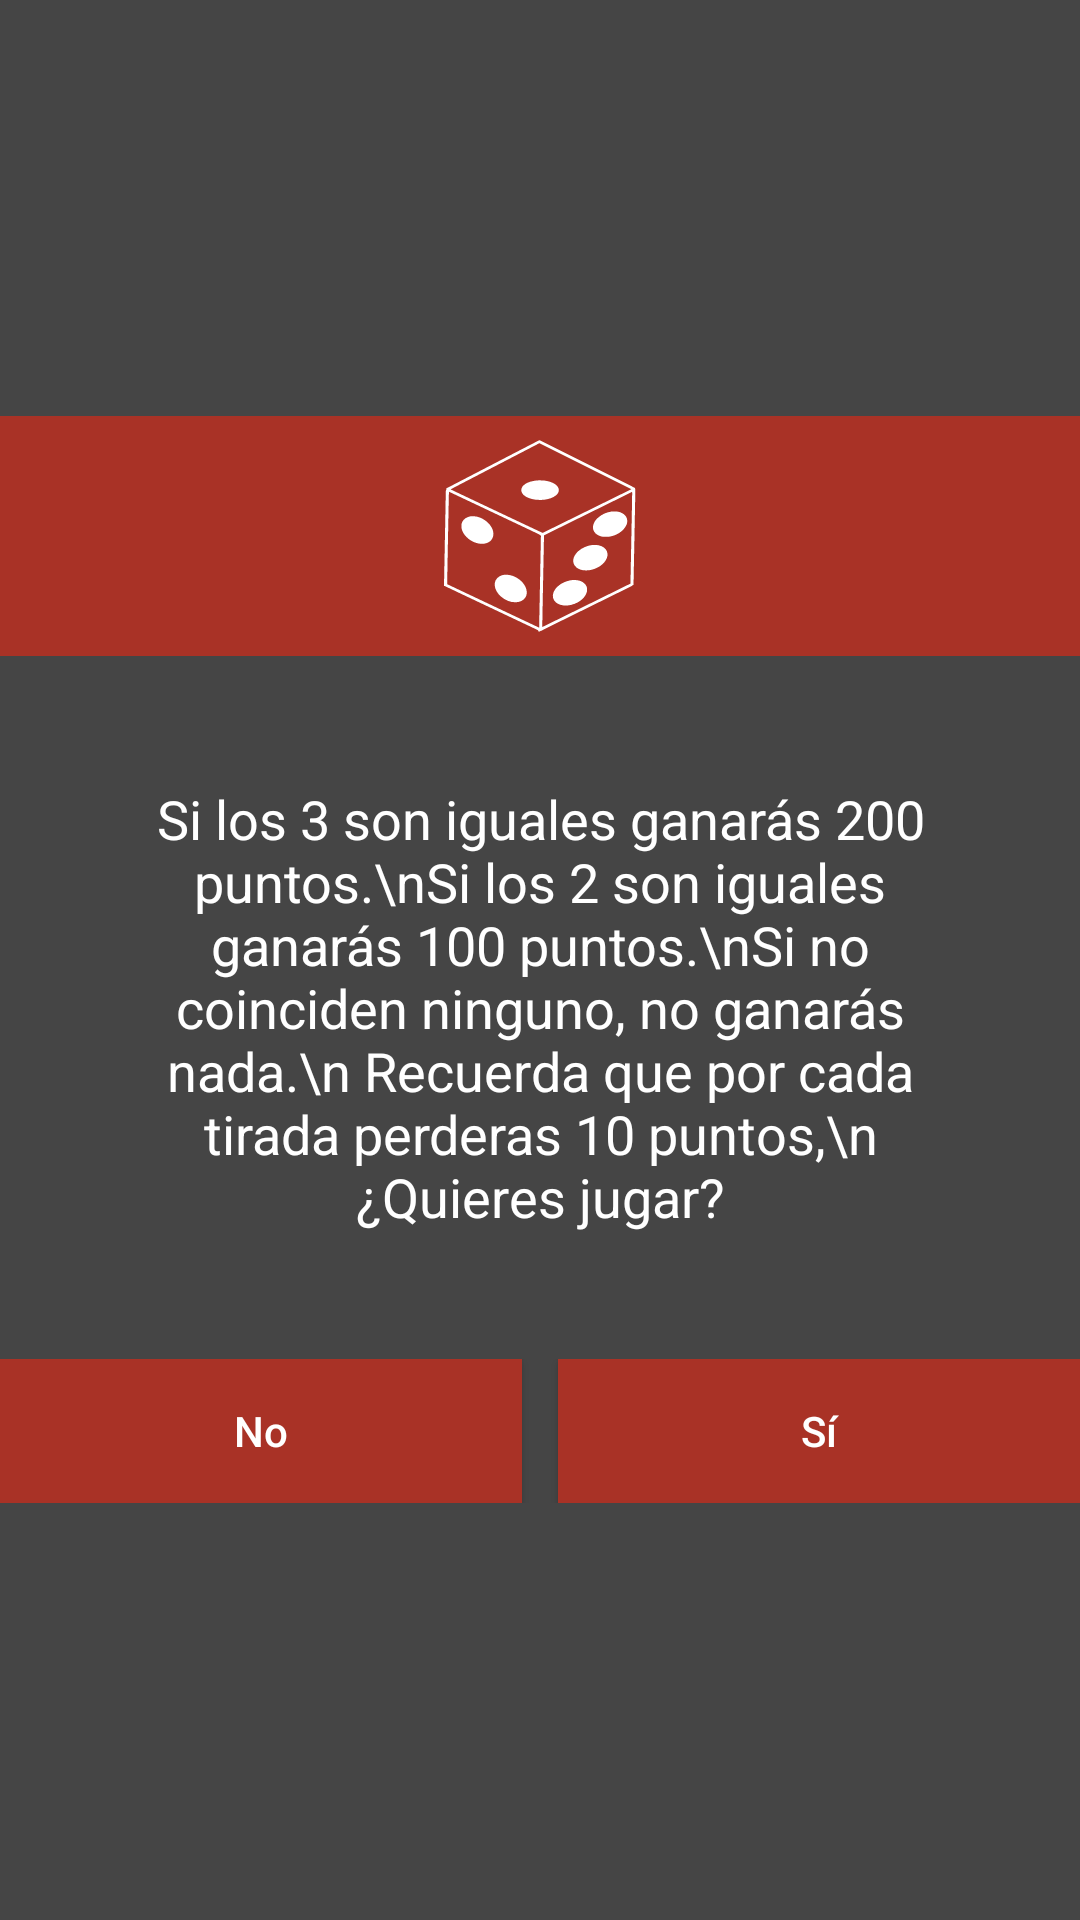

Write the Android layout XML for this screen, with the resource values it uses.
<!-- AndroidManifest.xml: application theme Theme.ExamenTema2 -->
<!-- res/layout/dialogo_normas.xml -->
<?xml version="1.0" encoding="utf-8"?>
<LinearLayout xmlns:android="http://schemas.android.com/apk/res/android"
    android:layout_width="match_parent"
    android:layout_height="wrap_content"
    xmlns:app="http://schemas.android.com/apk/res-auto"
    android:gravity="center"
    android:background="#454545"
    android:orientation="vertical">

    <ImageView
        android:layout_width="match_parent"
        android:layout_height="80dp"
        android:background="@color/rojoDados"
        android:gravity="center"
        android:padding="8dp"
        android:src="@drawable/dado" />

    <TextView
        android:id="@+id/text_dialog"
        android:layout_width="wrap_content"
        android:layout_height="wrap_content"
        android:layout_margin="42dp"
        android:gravity="center"
        android:text="Si los 3 son iguales ganarás 200 puntos.\nSi los 2 son iguales ganarás 100 puntos.\nSi no coinciden ninguno, no ganarás nada.\n Recuerda que por cada tirada perderas 10 puntos,\n ¿Quieres jugar?"
        android:textColor="@android:color/white"
        android:textSize="18sp" />

    <LinearLayout
        android:layout_width="match_parent"
        android:layout_height="wrap_content"
        android:orientation="horizontal">

        <Button
            android:id="@+id/btnNo"
            android:layout_width="wrap_content"
            android:layout_height="wrap_content"
            android:layout_weight="1"
            android:background="#293249"
            android:layout_marginEnd="6dp"
            android:text="No"
            android:textAllCaps="false"
            android:textColor="@android:color/white"
            style="@style/Widget.AppCompat.Button"
            android:elevation="8dp"
            app:backgroundTint="@color/rojoDados"
            android:radius="0dp" />

        <Button
            android:id="@+id/btnSi"
            android:layout_width="wrap_content"
            android:layout_height="wrap_content"
            android:layout_marginStart="6dp"
            android:layout_weight="1"
            android:background="#293249"
            android:text="Sí"
            android:textAllCaps="false"
            android:textColor="@android:color/white"
            style="@style/Widget.AppCompat.Button"
            android:elevation="8dp"
            android:radius="0dp"
            app:backgroundTint="@color/rojoDados"/>
    </LinearLayout>
</LinearLayout>
<!-- resources referenced by this layout -->
<resources>
  <color name="rojoDados">#A93226</color>
  <!-- drawable dado: vector/xml drawable (drawable, 4651 chars, omitted) -->
  <style name="Theme.ExamenTema2" parent="Base.Theme.ExamenTema2" />
  <style name="Base.Theme.ExamenTema2" parent="Theme.Material3.DayNight.NoActionBar">
          
          
      </style>
</resources>
